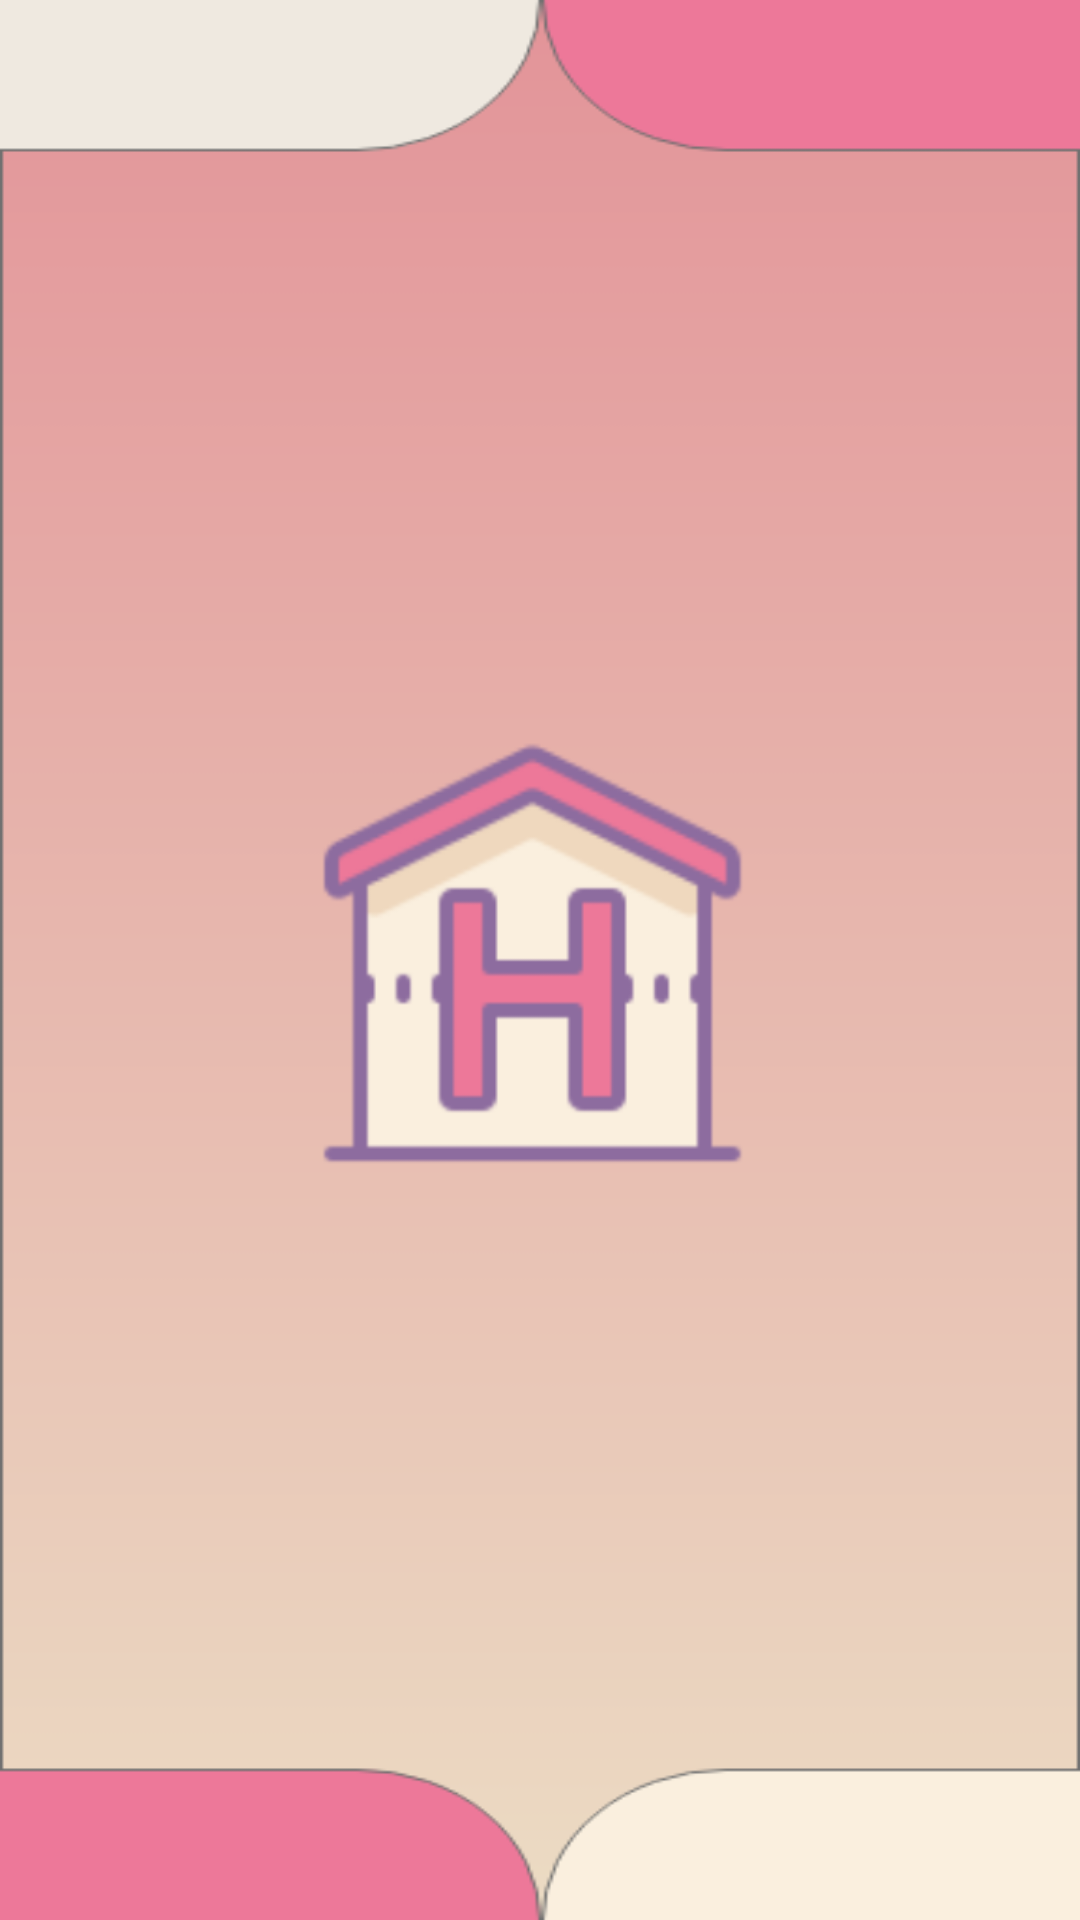

Reconstruct the res/layout file that produces this screen, plus the resources it refers to.
<!-- AndroidManifest.xml: application theme AppTheme -->
<!-- res/layout/activity_splash_screen.xml -->
<?xml version="1.0" encoding="utf-8"?>
<RelativeLayout xmlns:android="http://schemas.android.com/apk/res/android"
    xmlns:app="http://schemas.android.com/apk/res-auto"
    xmlns:tools="http://schemas.android.com/tools"
    android:layout_width="match_parent"
    android:layout_height="match_parent"
    android:background="@drawable/layout"
    tools:context=".SplashScreen">

    <ImageView
        android:id="@+id/logo"
        android:layout_width="153dp"
        android:layout_height="156dp"
        android:layout_centerInParent="true"
        android:src="@drawable/hospital" />



</RelativeLayout>
<!-- resources referenced by this layout -->
<resources>
  <!-- drawable hospital: png bitmap (drawable, 18925 bytes) -->
  <!-- drawable layout: png bitmap (drawable, 14445 bytes) -->
  <style name="AppTheme" parent="Theme.AppCompat.Light.NoActionBar">
          
          <item name="android:textColor">#0C0C0C</item>
          <item name="colorPrimary">@color/purple_500</item>
          <item name="colorPrimaryVariant">@color/purple_700</item>
          <item name="colorOnPrimary">@color/white</item>
          
          <item name="colorSecondary">@color/teal_200</item>
          <item name="colorSecondaryVariant">@color/teal_700</item>
          <item name="colorOnSecondary">@color/black</item>
          
          <item name="android:statusBarColor" tools:targetApi="l">?attr/colorPrimaryVariant</item>
  
          
      </style>
  <color name="purple_500">#FF6200EE</color>
  <color name="purple_700">#FF3700B3</color>
  <color name="white">#FFFFFFFF</color>
  <color name="teal_200">#FF03DAC5</color>
  <color name="teal_700">#FF018786</color>
  <color name="black">#FF000000</color>
</resources>
